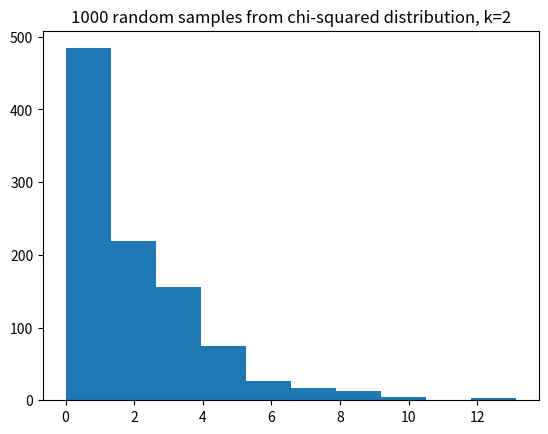

The script that saved this image:
import numpy as np
import matplotlib.pyplot as plt
%matplotlib inline

# Import the Scipy statistics routines.
import scipy.stats as sps

def t_test(group1, group2):
    """ Independent sample t value and one-tail upper-tail p value.
    """
    g1_mean = np.mean(group1)
    g2_mean = np.mean(group2)
    omd = g1_mean - g2_mean  # The observed mean difference.
    errors = np.append(group1 - g1_mean, group2 - g2_mean)
    g1_n = len(group1)  # Number of observations in group1
    g2_n = len(group2)  # Number of observations in group2
    df = g1_n + g2_n - 2  # The "degrees of freedom".
    estimated_sd = np.sqrt(np.sum(errors ** 2) / df)
    t_stat = omd / (estimated_sd * np.sqrt(1 / g1_n + 1 / g2_n))
    upper_tail_p = 1 - sps.t.cdf(t_stat, df)
    return [t_stat, upper_tail_p]

beer_activated = np.array([14, 33, 27, 11, 12, 27, 26,
                           25, 27, 27, 22, 36, 37,  3,
                           23,  7, 25, 17, 36, 31, 30,
                           22, 20, 29, 23])
water_activated = np.array([33, 23, 23, 13, 24,  8,  4,
                            21, 24, 21, 26, 27, 22, 21,
                            25, 20,  7, 3])

t, p = t_test(beer_activated, water_activated)
print('t statistic:', t)
print('Upper-tail p value:', p)

result = sps.ttest_ind(beer_activated, water_activated)
print('Scipy t statistic:', result.statistic)
print('Scipy upper-tail p value:', result.pvalue / 2)

# Observed mean difference
np.mean(beer_activated) - np.mean(water_activated)

n_iters = 10000
p_values = np.zeros(n_iters)  # Store the p values
for i in np.arange(n_iters):
    # Make 40 numbers from a normal distribution with mean 10, sd 2.
    # These are our numbers from the null world.
    randoms = np.random.normal(10, 2, size=40)
    # Split into two groups of size 20, and do a t-test.
    t, p = t_test(randoms[:20], randoms[20:])
    # Store the p value from the t-test.
    p_values[i] = p
# Show the first 5 p values.
p_values[:5]

# Proportion of times the t-test said: surprising at 5% level.
np.count_nonzero(p_values <= 0.05) / n_iters

# t-test working on unequal group sizes.
p_values = np.zeros(n_iters)  # Store the p values
for i in np.arange(n_iters):
    # Make 40 numbers from a normal distribution with mean 10, sd 2.
    randoms = np.random.normal(10, 2, size=40)
    # Split into two groups of size 3 and 37, and do a t-test.
    t, p = t_test(randoms[:3], randoms[3:])
    # Store the p value from the t-test.
    p_values[i] = p
# Show the first 5 p values.
p_values[:5]

# Proportion of times the t-test said: surprising at 5% level.
# This time wih unequal group sizes.
np.count_nonzero(p_values <= 0.05) / n_iters

some_chi2_numbers = np.random.chisquare(2, size=1000)
plt.hist(some_chi2_numbers)
plt.title('1000 random samples from chi-squared distribution, k=2');

# t-test working on unequal group sizes and not-normal distribution.
p_values = np.zeros(n_iters)  # Store the p values
for i in np.arange(n_iters):
    # Make 40 numbers from a chi-squared distribution with k=2
    randoms = np.random.chisquare(2, size=40)
    # Split into two groups of size 3 and 37, and do a t-test.
    t, p = t_test(randoms[:3], randoms[3:])
    # Store the p value from the t-test.
    p_values[i] = p
# Show the first 5 p values.
p_values[:5]

# Proportion of times the t-test said: surprising at 5% level.
# This time wih unequal group sizes.
np.count_nonzero(p_values <= 0.05) / n_iters

def permutation(group1, group2, niters=10000):
    omd = np.mean(group1) - np.mean(group2)
    g1_n = len(group1)
    fake_mds = np.zeros(niters)
    pooled = np.append(group1, group2)
    for i in np.arange(niters):
        shuffled = np.random.permutation(pooled)
        fake_mds[i] = np.mean(shuffled[:g1_n]) - np.mean(shuffled[g1_n:])
    return np.count_nonzero(fake_mds >= omd) / niters

permutation(beer_activated, water_activated)

t_test(beer_activated, water_activated)

# Permutation working on unequal group sizes and not-normal distribution.
# This is slow - do fewer iterations.
n_iters = 1000
p_values = np.zeros(n_iters)  # Store the p values
for i in np.arange(n_iters):
    # Make 40 numbers from a chi-squared distribution with k=2
    randoms = np.random.chisquare(2, size=40)
    # Split into two groups of size 3 and 37, and do a t-test.
    # Use fewer iterations than usual to save computation time.
    p = permutation(randoms[:3], randoms[3:], niters=1000)
    # Store the p value from the permutation test.
    p_values[i] = p
# Show the first 5 p values.
p_values[:5]

# Proportion of times the permutation test said: surprising at 5% level.
# With unequal group sizes, not-normal distribution.
np.count_nonzero(p_values <= 0.05) / n_iters